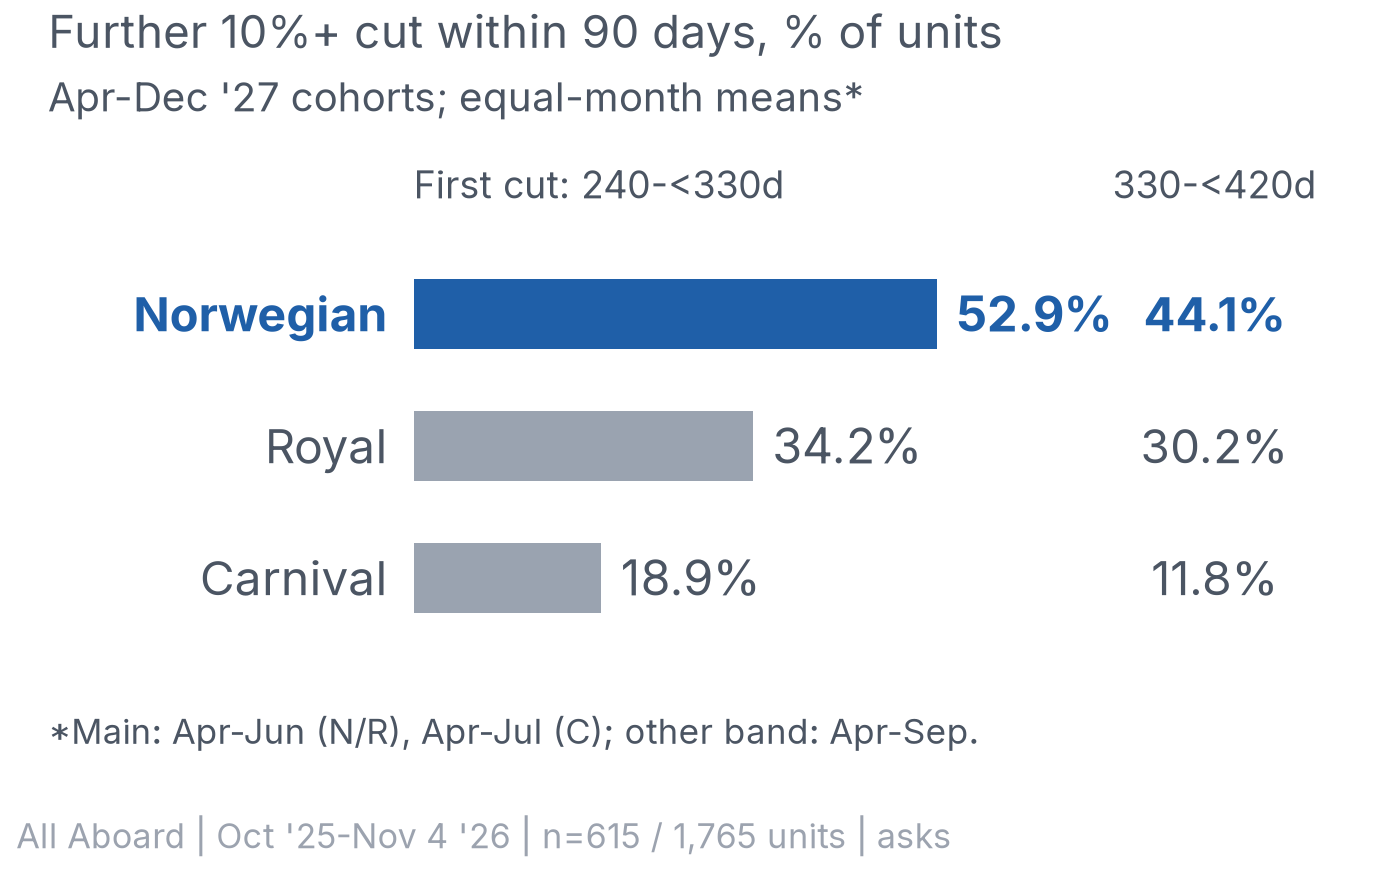

Source data for this figure (header and first rows):
line, lead_band, n_months, months, n_units, n_sailings, recut_share_equal_month_pct
norwegian, [240,330), 3, 2027-04|2027-05|2027-06, 136, 78, 52.89
norwegian, [330,420), 6, 2027-04|2027-05|2027-06|2027-07|2027-08|…, 559, 238, 44.08
royal-caribbean, [240,330), 3, 2027-04|2027-05|2027-06, 269, 159, 34.23
royal-caribbean, [330,420), 6, 2027-04|2027-05|2027-06|2027-07|2027-08|…, 750, 395, 30.23
carnival, [240,330), 4, 2027-04|2027-05|2027-06|2027-07, 210, 136, 18.89
carnival, [330,420), 6, 2027-04|2027-05|2027-06|2027-07|2027-08|…, 456, 283, 11.78
